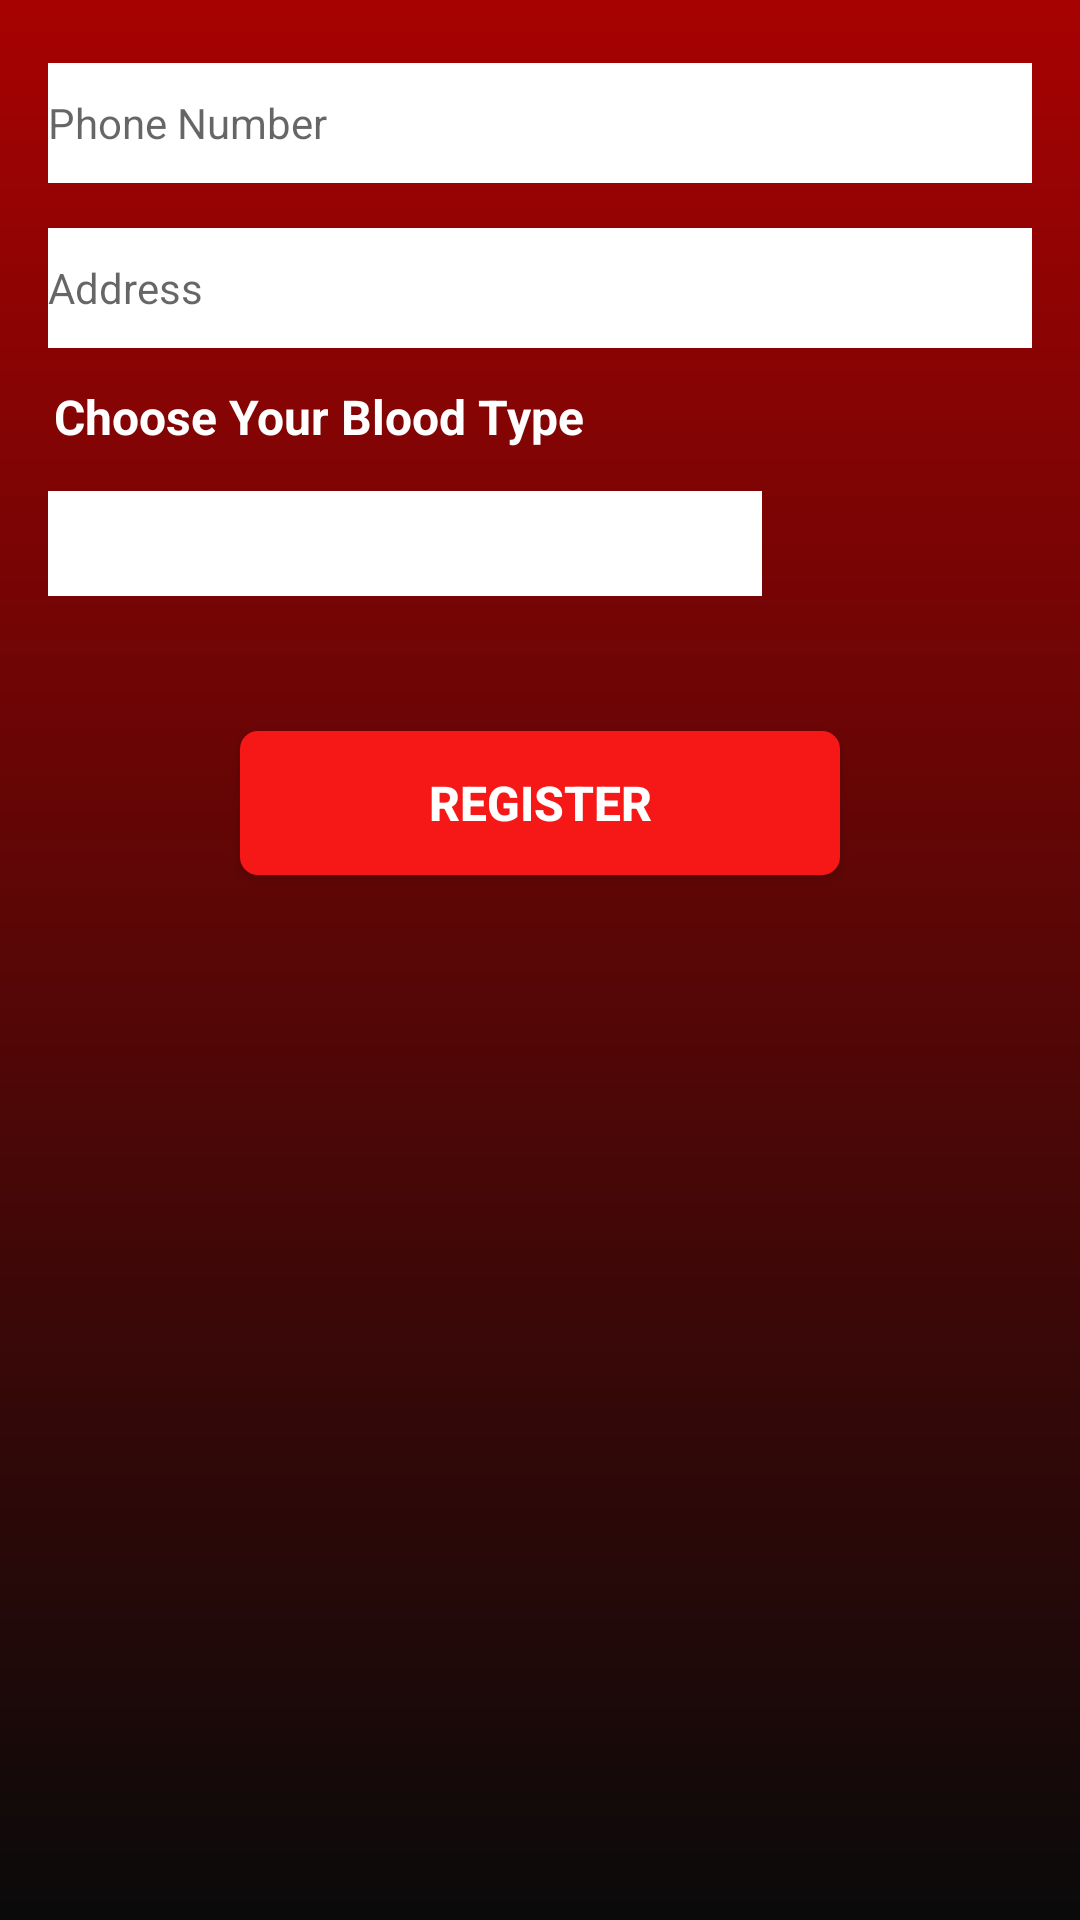

The Android layout XML behind this screen, and the referenced resources:
<!-- AndroidManifest.xml: application theme AppTheme -->
<!-- res/layout/google_fragment.xml -->
<?xml version="1.0" encoding="utf-8"?>
<androidx.appcompat.widget.LinearLayoutCompat
    xmlns:android="http://schemas.android.com/apk/res/android"
    android:layout_width="match_parent"
    android:layout_height="wrap_content"
    android:orientation="vertical"
    android:padding="6dp"
    android:background="@drawable/back_color">
    <androidx.appcompat.widget.LinearLayoutCompat
        android:layout_width="match_parent"
        android:layout_height="wrap_content"
        android:orientation="horizontal"
        android:layout_marginTop="15dp"
        android:layout_marginEnd="10dp"
        android:layout_marginStart="10dp">

        <EditText
            android:id="@+id/phone_number_google"
            android:layout_width="match_parent"
            android:layout_height="40dp"
            android:drawableStart="@drawable/ic_action_phone"
            android:background="@drawable/edit_shape2"
            android:drawablePadding="10dp"
            android:hint="@string/phone_number"
            android:textSize="14sp"
            android:inputType="phone" />

    </androidx.appcompat.widget.LinearLayoutCompat>

    <EditText
        android:id="@+id/address_google"
        android:layout_width="match_parent"
        android:layout_height="40dp"
        android:background="@drawable/edit_shape2"
        android:layout_marginTop="15dp"
        android:layout_marginEnd="10dp"
        android:layout_marginStart="10dp"
        android:drawableStart="@drawable/ic_action_location"
        android:drawablePadding="10dp"
        android:hint="@string/address"
        android:textSize="14sp"
        android:inputType="text" />

    <TextView
        android:id="@+id/type_google"
        android:layout_width="wrap_content"
        android:layout_height="wrap_content"
        android:text="@string/choose_your_blood_type"
        android:layout_margin="12dp"
        android:textSize="16sp"
        android:textColor="@color/white_color"
        android:textStyle="bold" />


    <androidx.appcompat.widget.AppCompatSpinner
        android:id="@+id/spinner_google"
        android:layout_width="match_parent"
        android:layout_height="35dp"
        android:background="@drawable/edit_shape2"
        android:layout_marginTop="2dp"
        android:layout_marginEnd="100dp"
        android:layout_marginStart="10dp"
        >

    </androidx.appcompat.widget.AppCompatSpinner>
    <Button
        android:id="@+id/register_btn_google"
        android:layout_width="200dp"
        android:layout_height="wrap_content"
        android:background="@drawable/btn_shape"
        android:text="@string/register_button"
        android:textColor="@color/white_color"
        android:layout_gravity="center"
        android:layout_marginTop="45dp"
        android:textSize="16sp"
        android:textStyle="bold"
        android:onClick="registerNewAccount"/>


</androidx.appcompat.widget.LinearLayoutCompat>
<!-- resources referenced by this layout -->
<resources>
  <color name="white_color">#ffff</color>
  <!-- drawable back_color (drawable) -->
  <?xml version="1.0" encoding="utf-8"?>
  <shape
      xmlns:android="http://schemas.android.com/apk/res/android"
      android:shape="rectangle"
      >
      <gradient
          android:endColor="#A70202"
          android:startColor="#0A0A0A"
          android:angle="90"
          ></gradient>
  
  
  </shape>
  <!-- drawable btn_shape (drawable) -->
  <?xml version="1.0" encoding="utf-8"?>
  <shape xmlns:android="http://schemas.android.com/apk/res/android"
      android:shape="rectangle"
      >
      <solid android:color="#F61717" />
      <corners android:radius="6dp" />
  </shape>
  <!-- drawable edit_shape2 (drawable) -->
  <?xml version="1.0" encoding="utf-8"?>
  <shape xmlns:android="http://schemas.android.com/apk/res/android"
      android:shape="rectangle"
      >
      <solid android:color="@color/white_color" />
  
  </shape>
  <string name="address">Address</string>
  <string name="choose_your_blood_type">Choose Your Blood Type</string>
  <string name="phone_number">Phone Number</string>
  <string name="register_button">Register</string>
  <style name="AppTheme" parent="Theme.AppCompat.Light.NoActionBar">
          
          <item name="colorPrimary">@color/offRed_color</item>
          <item name="colorPrimaryDark">@color/black_color</item>
          <item name="colorAccent">@color/white_color</item>
      </style>
  <color name="offRed_color">#910505</color>
  <color name="black_color">#690707</color>
</resources>
